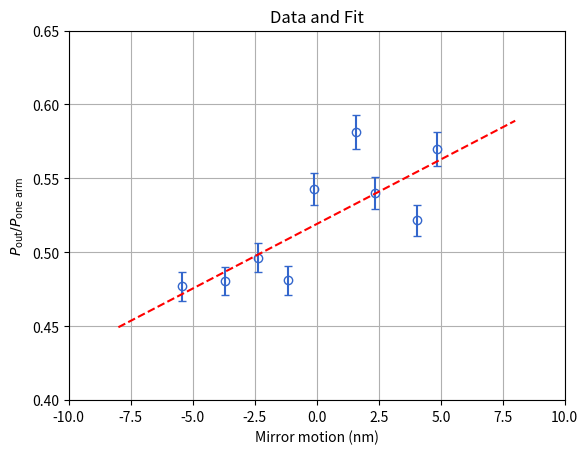
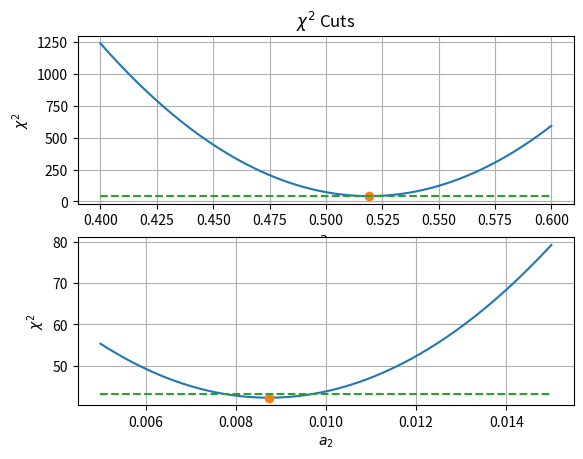
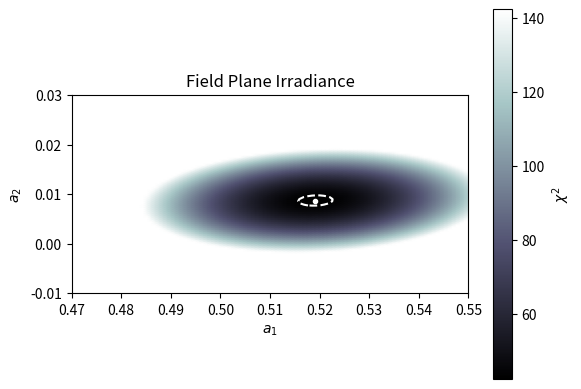

Write the Python code that produced these figures, in order.
# -------------------------------------------------------------------------------------------
# DATA FITTING DEMONSTRATION 
# Language: Matlab (see Line 158 for modifications needed to run under Octave)
# -------------------------------------------------------------------------------------------
# This script makes some simulated data for the intensity at the output of a michelson as a 
# function of mirror position with added noise.  It then fits the data to a straight line
# using built-in curve-fitting tools. It handles non-uniform uncertainties correctly and 
# propagates the data uncertainties into the best fit parameters.
# -------------------------------------------------------------------------------------------

import numpy as np
import matplotlib.pyplot as plt
from scipy.optimize import curve_fit

#-------------------------------------------------------------------
# Functions used in script 
#-------------------------------------------------------------------

# This function is to be fit to the data
def fitfunc(x,a1,a2):
    y=a1+a2*x                               # straight line (can be changed to anything)
    return y


# Convenience function for calculating the chi-square
def ChiSqr(a,fitfunc,x,y,yerr):
    wr=(fitfunc(x,a[0],a[1])-y)/yerr        # chisqr is just the quadrature sum of ...
    C = sum(wr**2)                          # the weighted residuals 
    return C

#-----------------------------------------------------------------
# Input the data
#------------------------------------------------------------------

x = np.linspace(-5,5,9)                     # x is the change in the length of one arm
x = x + 0.2*np.random.randn(np.shape(x)[0]) # Make the vector unevenly spaced

a1_actual = 1/2*(1+(4*np.pi/633)*2)         # Offset (2 nm phase offset)
a2_actual = 2*np.pi/633                     # Slope (nm^-1). Michelson made with a HeNe
y = a1_actual + a2_actual*x                 # The physical relationship betw. x & y

sigma_y = 0.025                             # The std of y values (the actual uncertainty)
y = y + sigma_y*np.random.randn(np.shape(y)[0]) # Add the fluctuations due to the uncertainty
yerr =  np.abs(y)*0.02                      # 2% uncertainty estimate made by the observer

#-----------------------------------------------------------------
# Display the data
#-----------------------------------------------------------------

plt.figure(1)                               # Open a figure in which to plot
plt.clf()                                   # Remove any previous plots
plt.errorbar(x,y,yerr,fmt='none',\
             ecolor=[0.2,0.4,0.8],capsize=3)  # Plot the data with the unc. estimates
plt.plot(x,y,'o',mfc='none',color=[0.2,0.4,0.8])
plt.xlabel('Mirror motion (nm)')            # Label the x axis
plt.ylabel('$P_\mathrm{out} / P_\mathrm{one~arm}$') # Label the y axis
plt.xlim([-10,10])                          # Choose the x axis limits of the plot
plt.ylim([0.4,0.65])                        # Choose the y axis limits of the plot]
plt.grid(True)                              # Show grid lines
plt.show()


#-----------------------------------------------------------------
# Fit the data to "fitfunc"                 # see end of script for functions
#-----------------------------------------------------------------
a0 = np.array([0,1])                        # Initial guess at the best fit values.
a,acov = curve_fit(fitfunc,x,y,p0=a0,sigma=yerr,absolute_sigma=True)   # fit the data
xfit = np.linspace(-8,8,100)
plt.plot(xfit,fitfunc(xfit,a[0],a[1]),'r--')
plt.title('Data and Fit')
residual = y-fitfunc(x,a[0],a[1])           # Residual is data minus the fit
X2red = 1/(np.shape(x)[0]-np.shape(a)[0])\
    *np.sum((residual)**2./yerr**2)         # Reduced chi-squared ~ 1 if fit is good.
print('')
print('X2red = '+"%0.2f"%X2red)             # Show reduced chisquare in the console

#-----------------------------------------------------------------
# Direct estimate of the parameter uncertainties
#-----------------------------------------------------------------
aerr = np.sqrt(np.diag(acov))      # uncertainties in the parameters
print('')
print('Solution:')
for s in range(len(a)):
    print("%0.4f"%a[s]+' +/- '+"%0.4f"%aerr[s]) # Show best fit values and unc. in console

#-----------------------------------------------------------------
# OPTIONAL:
#
# Make and display chi-square cuts for each fit variable. Also,
# draw the line corresponding to chi-square increasing by 1.
#-----------------------------------------------------------------

a_1 = np.linspace(0.4,0.6,200)              # The domain of a_1-axis chi-square cut
a_2 = np.linspace(0.005,0.015,200)          # The domain of a_2-axis chi-square cut
X2_a1cut = np.zeros(len(a_1))               # will hold the y-values of the a_1 cut
X2_a2cut = np.zeros(len(a_2))               # will hold the y-values of the a_2 cut
for s in range(len(a_1)):
    X2_a1cut[s] = ChiSqr([a_1[s],a[1]],fitfunc,x,y,yerr) # the a_1 cut chi-square values 
for s in range(len(a_1)):
    X2_a2cut[s] = ChiSqr([a[0],a_2[s]],fitfunc,x,y,yerr) # the a_2 cut chi-square values

plt.figure(2)                               # Open a figure in which to plot
plt.clf()                                   # Remove any previous plots
plt.subplot(2,1,1)
plt.plot(a_1,X2_a1cut,'-',a[0],np.min(X2_a1cut),'o',\
    np.array([np.min(a_1),np.max(a_1)]),\
    np.array([np.min(X2_a1cut),np.min(X2_a1cut)])+1,'--') # plot X^2 cut in the a_1 dir, the min, and min+1 line
plt.xlabel('$a_1$')                         # Label the x axis
plt.ylabel('$\chi^2$')                      # Label the y axis
plt.title('$\chi^2$ Cuts')
plt.grid(True)                              # Show grid lines
plt.show()

plt.subplot(2,1,2)
plt.plot(a_2,X2_a2cut,'-',a[1],np.min(X2_a2cut),'o',\
    np.array([np.min(a_2),np.max(a_2)]),\
    np.array([np.min(X2_a2cut),np.min(X2_a2cut)])+1,'--') # plot X^2 cut in the a_1 dir, the min, and min+1 line
plt.xlabel('$a_2$')                         # Label the x axis
plt.ylabel('$\chi^2$')                      # Label the y axis
plt.grid(True)                              # Show grid lines
plt.show()

#-----------------------------------------------------------------
# OPTIONAL:
#
# Generate & Display the chi-squared surface
# (This section for illustrative purposes and can be omitted.)
#-----------------------------------------------------------------

# Set up the domain. a1 and a2 are matrixes of parameter values at which to calculate chi-squared
a1,a2 = np.meshgrid(np.linspace(0.47,0.55,100),np.linspace(-0.01,0.03,100)) 

X2 = np.zeros(np.shape(a1))      # This is the surface we will be finding
for k in range(np.shape(a1)[0]):                     # step through all the values of a1 and a2
    for s in range(np.shape(a2)[1]):                 # in the desired range
        X2[k,s] = ChiSqr([a1[k,s],a2[k,s]],fitfunc,x,y,yerr) # Uses ChiSqr function def. above


fig3 = plt.figure(3)                                # open figure 2
plt.clf()                                           # clear it in case previously used
ax3 = plt.axes()                                    # define a set of axes
X2mindisp = np.min(X2)
X2maxdisp = X2mindisp + 100
c3 = ax3.pcolormesh(a1,a2,X2, cmap='bone',shading='gouraud',\
                    vmin=X2mindisp,vmax=X2maxdisp)  # plot the field plane irradiance
c3b=plt.contour(a1,a2,X2,levels=[np.min(X2)+1],\
    colors=['#FFFFFF'],linestyles='dashed')         # plot one contour at min(X2) + 1
plt.plot(a[0],a[1],'w.')                            # plot a point at the best fit solution
ax3.set_aspect('equal', 'box')                      # set aspect ratio to be correct
ax3.set_title('Field Plane Irradiance')             # add a title
plt.xlabel('$a_1$')                                 # label x axis
plt.ylabel('$a_2$')                                 # label y axis
c3bar = fig3.colorbar(c3)                           # add a color bar
c3bar.set_label('$\chi^2$', rotation=90)            # label the colorbar
plt.show()                                          # display the plot






